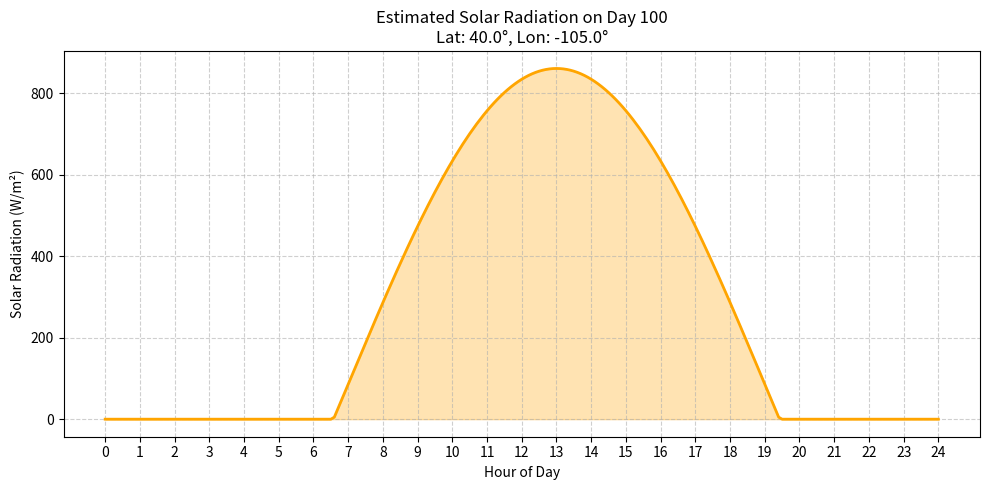

This chart was generated by the following Python code:
import math
import matplotlib.pyplot as plt

def solar_declination(day_of_year):
    return 23.45 * math.sin(math.radians(360 * (284 + day_of_year) / 365))

def solar_hour_angle(hour, longitude, timezone_offset):
    solar_time = hour + (longitude / 15) - timezone_offset
    return 15 * (solar_time - 12)

def solar_elevation_angle(lat, decl, hour_angle):
    lat_rad = math.radians(lat)
    decl_rad = math.radians(decl)
    ha_rad = math.radians(hour_angle)

    elevation = math.asin(
        math.sin(lat_rad) * math.sin(decl_rad) +
        math.cos(lat_rad) * math.cos(decl_rad) * math.cos(ha_rad)
    )
    return math.degrees(elevation)

def extraterrestrial_radiation(day_of_year):
    G_sc = 1367  # W/m²
    return G_sc * (1 + 0.033 * math.cos(math.radians(360 * day_of_year / 365)))

def solar_radiation(day_of_year, lat, hour, longitude=0, timezone_offset=0):
    decl = solar_declination(day_of_year)
    ha = solar_hour_angle(hour, longitude, timezone_offset)
    elev = solar_elevation_angle(lat, decl, ha)

    if elev <= 0:
        return 0

    I_0 = extraterrestrial_radiation(day_of_year)
    transmittance = 0.75
    radiation = I_0 * transmittance * math.sin(math.radians(elev))
    return radiation

def plot_solar_radiation(day_of_year, latitude, longitude, timezone_offset):
    hours = [i / 10.0 for i in range(0, 241)]  # 0.0 to 24.0 in 0.1 steps
    radiation = [solar_radiation(day_of_year, latitude, h, longitude, timezone_offset) for h in hours]

    plt.figure(figsize=(10, 5))
    plt.plot(hours, radiation, color="orange", linewidth=2)
    plt.fill_between(hours, radiation, color="orange", alpha=0.3)
    plt.title(f"Estimated Solar Radiation on Day {day_of_year}\nLat: {latitude}°, Lon: {longitude}°")
    plt.xlabel("Hour of Day")
    plt.ylabel("Solar Radiation (W/m²)")
    plt.grid(True, linestyle="--", alpha=0.6)
    plt.xticks(range(0, 25, 1))
    plt.tight_layout()
    plt.show()

# Example usage
if __name__ == "__main__":
    day_of_year = 100           # e.g., April 9th
    latitude = 40.0             # degrees
    longitude = -105.0          # degrees
    timezone_offset = -6        # UTC offset

    plot_solar_radiation(day_of_year, latitude, longitude, timezone_offset)
